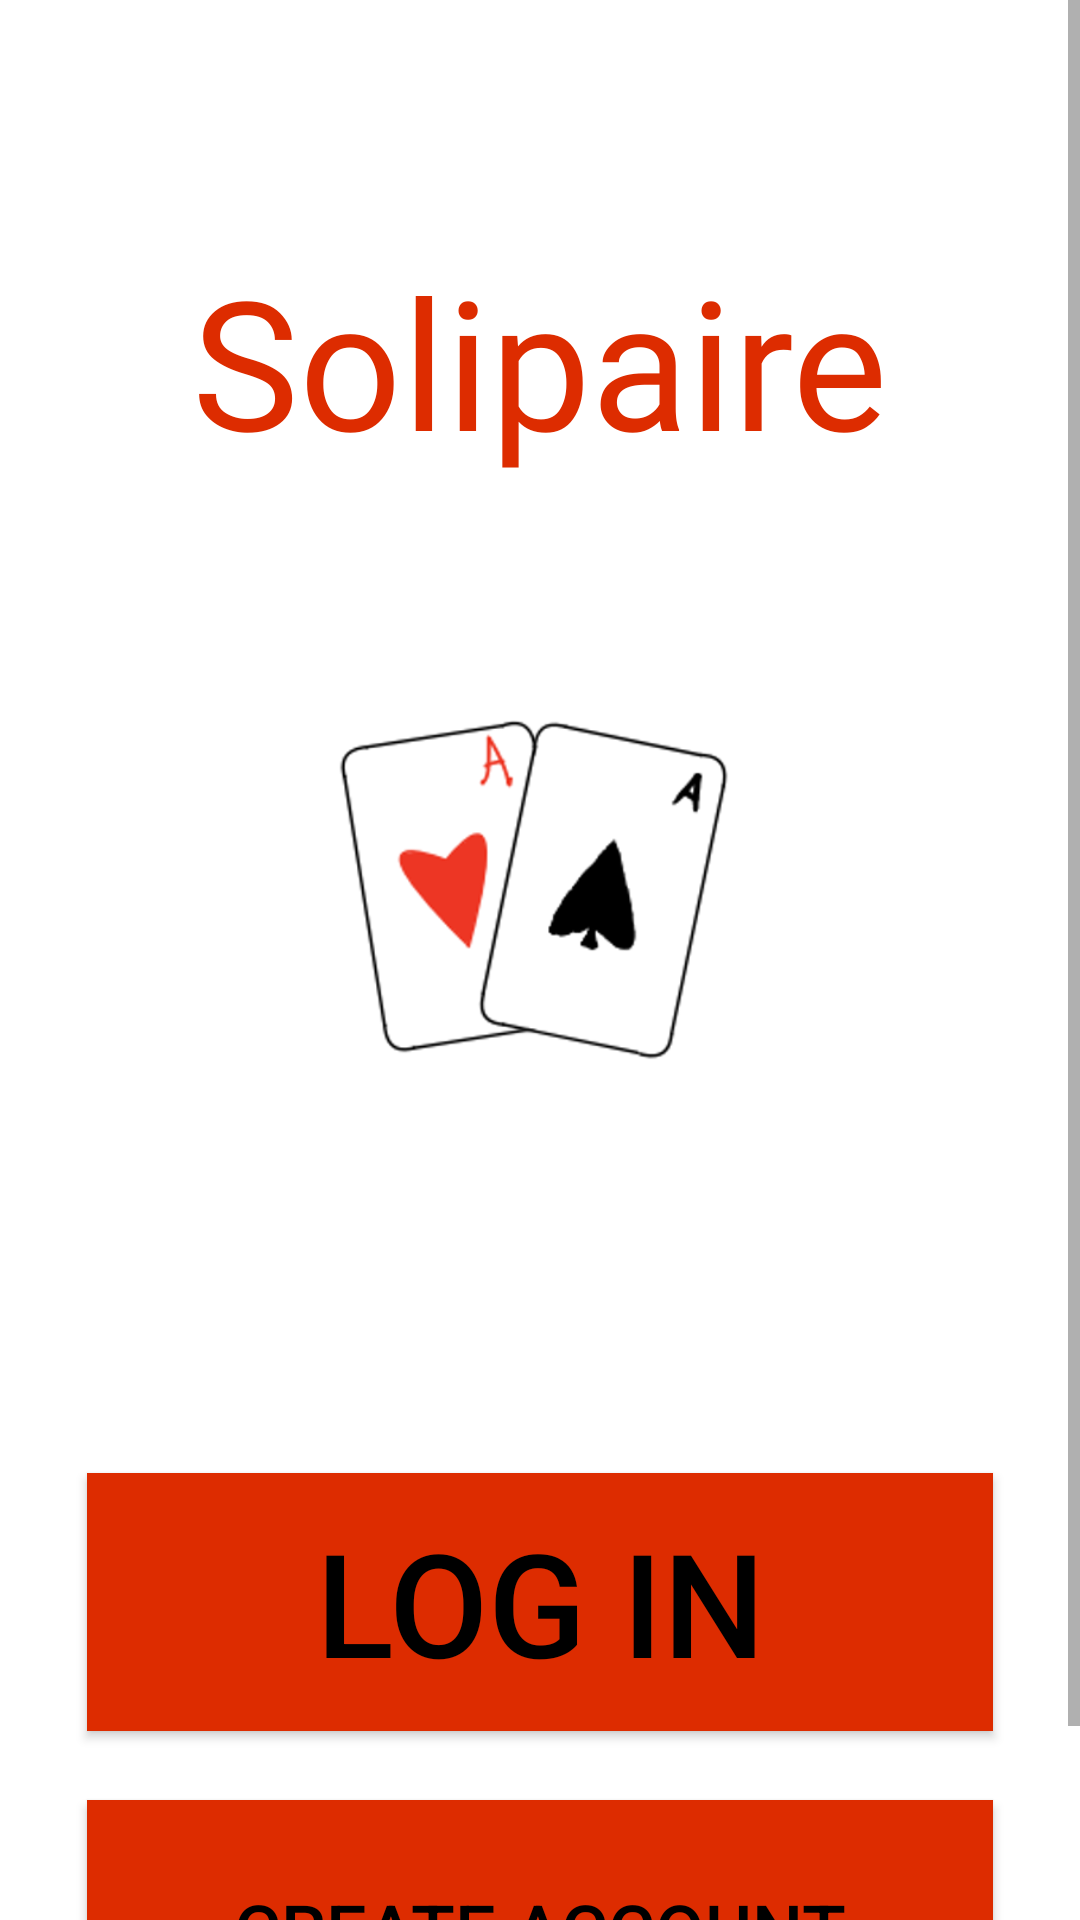

Write the Android layout XML for this screen, with the resource values it uses.
<!-- AndroidManifest.xml: application theme Theme.Solipaire -->
<!-- res/layout/fragment_startscreen.xml -->
<?xml version="1.0" encoding="utf-8"?>
<ScrollView xmlns:android="http://schemas.android.com/apk/res/android"
    xmlns:app="http://schemas.android.com/apk/res-auto"
    xmlns:tools="http://schemas.android.com/tools"
    android:layout_width="match_parent"
    android:layout_height="match_parent">

    <RelativeLayout
    android:layout_width="match_parent"
    android:layout_height="match_parent"
    tools:context=".activity.StartScreenActivity">


        <TextView
            android:id="@+id/LogInTitle"
            android:layout_width="361dp"
            android:layout_height="88dp"
            android:layout_centerHorizontal="true"
            android:layout_marginTop="80dp"
            android:layout_marginEnd="25dp"
            android:fontFamily="@font/kameron_bold"
            android:text="@string/solipaire"
            android:textAlignment="center"
            android:textAppearance="@style/TextAppearance.AppCompat.Large"

            android:textSize="60sp" />

        <Button
            android:id="@+id/LogInButton"
            android:layout_width="354dp"
            android:layout_height="86dp"
            android:layout_below="@id/imageView"
            android:layout_centerHorizontal="true"
            android:layout_marginStart="29dp"
            android:layout_marginTop="52dp"
            android:layout_marginEnd="29dp"

            android:layout_marginBottom="18dp"
            android:background="@color/red_255"
            android:text="@string/log_in"
            android:textColor="#000000"
            android:textSize="48sp" />

        <Button
            android:id="@+id/SignUpButton"
            android:layout_width="354dp"
            android:layout_height="86dp"
            android:layout_below="@id/LogInButton"
            android:layout_centerHorizontal="true"
            android:layout_marginStart="29dp"
            android:layout_marginTop="5dp"
            android:layout_marginEnd="29dp"
            android:layout_marginBottom="26dp"
            android:background="@color/red_255"
            android:text="@string/create_account"
            android:textColor="#000000"
            android:textSize="24sp" />

        <ImageView
            android:id="@+id/imageView"
            android:layout_width="203dp"
            android:layout_height="196dp"
            android:layout_below="@id/LogInTitle"
            android:layout_centerHorizontal="true"
            android:layout_marginStart="104dp"
            android:layout_marginTop="31dp"
            android:layout_marginEnd="104dp"
            android:layout_marginBottom="44dp"
            android:contentDescription="@string/solipaire_logo"
            android:src="@drawable/solipairelogo"
            app:srcCompat="@drawable/solipairelogo"
            tools:srcCompat="@drawable/solipairelogo" />

    </RelativeLayout>
</ScrollView>
<!-- resources referenced by this layout -->
<resources>
  <color name="red_255">#DD2C00</color>
  <!-- drawable solipairelogo: png bitmap (drawable, 27979 bytes) -->
  <string name="create_account">Create Account</string>
  <string name="log_in">Log In</string>
  <string name="solipaire">Solipaire</string>
  <string name="solipaire_logo">SOLIPAIRE LOGO</string>
  <style name="Theme.Solipaire" parent="Theme.AppCompat.Light.NoActionBar">
          
          <item name="colorPrimary">@color/red_255</item>
          <item name="colorPrimaryVariant">@color/red_50</item>
          <item name="colorOnPrimary">@color/white</item>
          
          <item name="colorSecondary">@color/teal_200</item>
          <item name="colorSecondaryVariant">@color/teal_700</item>
          <item name="colorOnSecondary">@color/black</item>
          
          <item name="android:statusBarColor" tools:targetApi="l">?attr/colorOnPrimary</item>
          
          <item name="android:background">@color/white</item>
          <item name="android:textColor">@color/red_255</item>
      </style>
  <color name="red_50">#FF9C9C</color>
  <color name="white">#FFFFFFFF</color>
  <color name="teal_200">#FF03DAC5</color>
  <color name="teal_700">#FF018786</color>
  <color name="black">#FF000000</color>
</resources>
